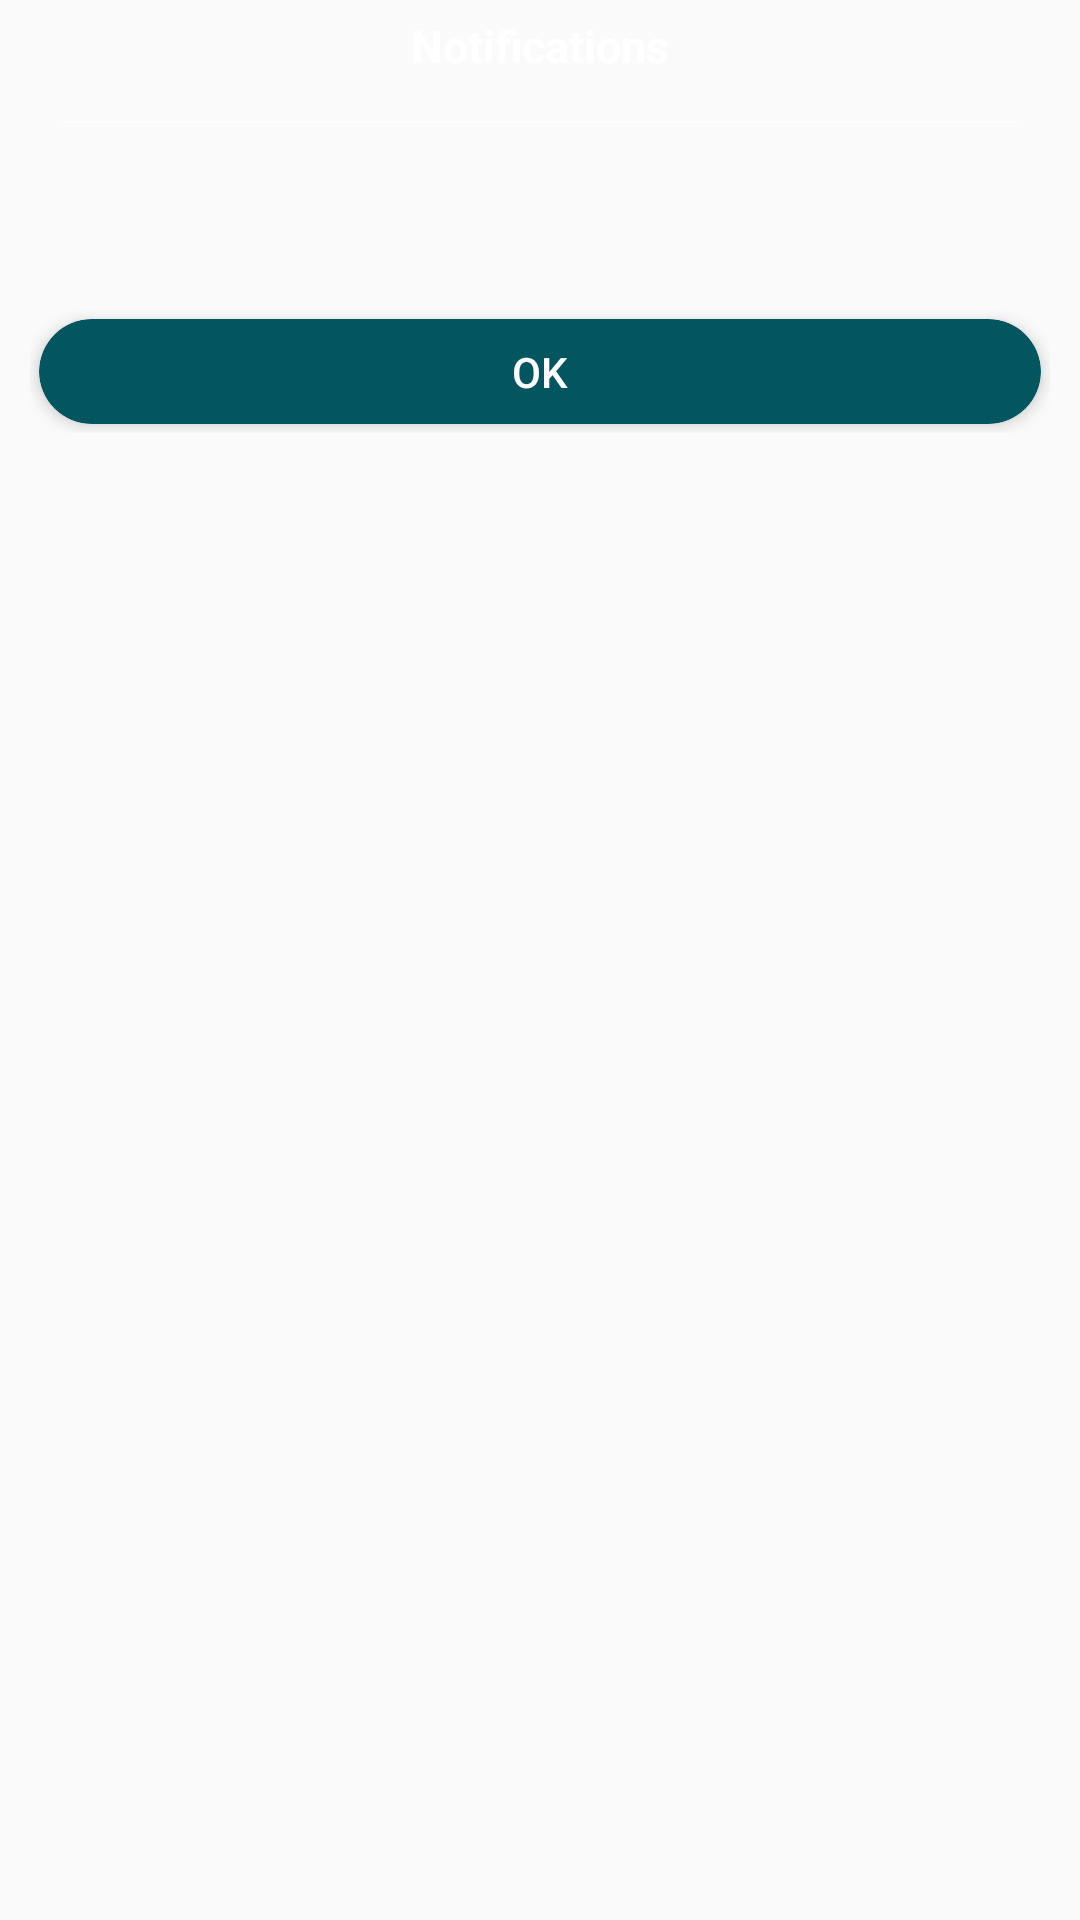

Reconstruct the res/layout file that produces this screen, plus the resources it refers to.
<!-- AndroidManifest.xml: application theme AppTheme -->
<!-- res/layout/dialog_alert.xml -->
<?xml version="1.0" encoding="utf-8"?>
<layout
    xmlns:android="http://schemas.android.com/apk/res/android"
    xmlns:app="http://schemas.android.com/apk/res-auto"

    >
    <LinearLayout
         android:orientation="vertical"
        android:layout_width="match_parent"
        android:layout_height="wrap_content"
        android:background="@drawable/custom_bg">

        <TextView
            android:layout_width="wrap_content"
            android:layout_height="wrap_content"
            android:layout_gravity="center_horizontal"
            android:gravity="center"
            android:paddingBottom="5dp"
            android:paddingTop="5dp"
            android:text="@string/notifications"
            android:textColor="@color/white"
            android:textSize="15sp"
            android:textStyle="bold" />
        <View
            android:layout_width="match_parent"
            android:layout_height="1px"
            android:layout_marginRight="20dp"
            android:layout_marginLeft="20dp"
            android:background="@color/white"
            android:layout_marginTop="10dp"
            android:layout_marginBottom="20dp"
            />
        <TextView
            android:id="@+id/tvMsg"
            android:layout_width="match_parent"
            android:layout_height="wrap_content"
            android:layout_marginLeft="10dp"
            android:layout_marginRight="10dp"
            android:paddingLeft="5dp"
            android:paddingRight="5dp"
            android:textSize="17sp"
            android:textColor="@color/white"
            android:layout_marginBottom="10dp"
            android:gravity="center"
            />
        <LinearLayout
            android:layout_width="match_parent"
            android:layout_height="wrap_content"
            android:orientation="horizontal"
            android:layout_margin="10dp"
            android:weightSum="3"

            >

            <androidx.cardview.widget.CardView
                android:layout_width="match_parent"
                android:layout_height="35dp"
                app:cardBackgroundColor="@color/primary_dark"
                app:cardElevation="3dp"
                app:cardCornerRadius="20dp"
                android:layout_margin="3dp"


                >
                <Button
                    android:id="@+id/btn_cancel"
                    android:layout_width="match_parent"
                    android:layout_height="match_parent"
                    android:background="@color/transparent"
                    android:text="@string/ok"
                    android:textColor="@color/white"
                    />
            </androidx.cardview.widget.CardView>


        </LinearLayout>

    </LinearLayout>
</layout>
<!-- resources referenced by this layout -->
<resources>
  <color name="primary_dark">#03555F</color>
  <color name="transparent">#00000000</color>
  <color name="white">#fff</color>
  <string name="notifications">Notifications</string>
  <string name="ok">OK</string>
  <style name="AppTheme" parent="Theme.AppCompat.Light.NoActionBar">
          
          <item name="colorPrimary">@color/colorPrimary</item>
          <item name="colorPrimaryDark">@color/colorPrimaryDark</item>
          <item name="colorAccent">@color/colorAccent</item>
      </style>
  <color name="colorPrimary">#025f6b</color>
  <color name="colorPrimaryDark">#025f6b</color>
  <color name="colorAccent">#025f6b</color>
</resources>
